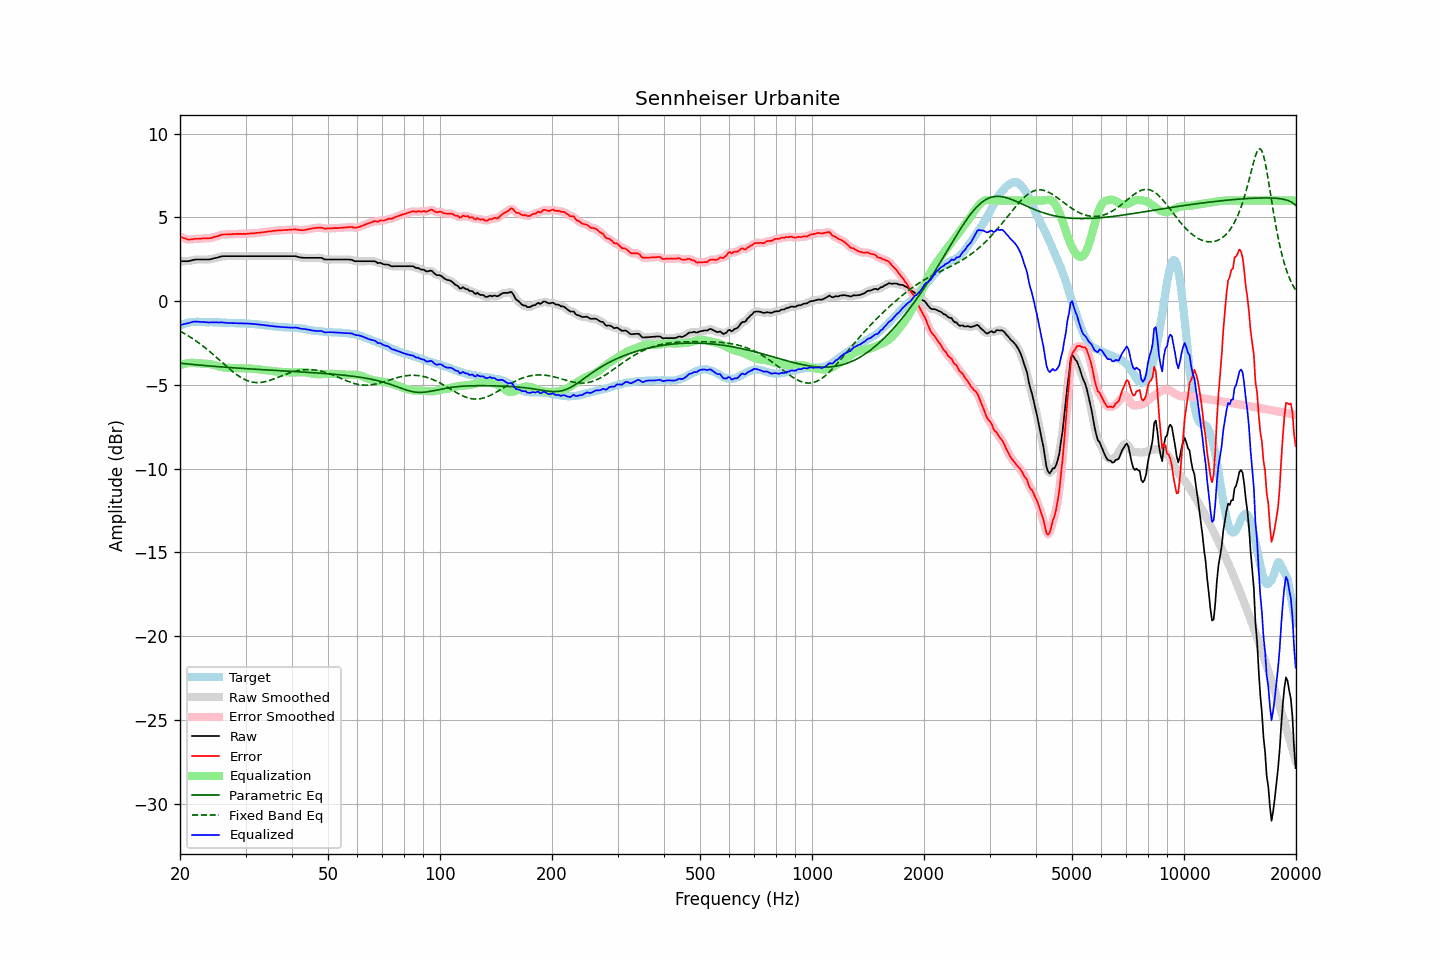

Source data for this figure (header and first rows):
frequency, raw, error, smoothed, error_smoothed, equalization, parametric_eq, fixed_band_eq, equalized_raw, equalized_smoothed, target
20.00, 2.38, 3.84, 2.38, 3.85, -3.83, -3.71, -1.80, -1.45, -1.45, -1.46
20.20, 2.38, 3.80, 2.38, 3.80, -3.79, -3.72, -1.85, -1.42, -1.42, -1.42
20.40, 2.38, 3.76, 2.38, 3.76, -3.76, -3.73, -1.90, -1.39, -1.39, -1.38
20.61, 2.38, 3.74, 2.38, 3.73, -3.74, -3.74, -1.95, -1.36, -1.36, -1.37
20.81, 2.38, 3.70, 2.38, 3.70, -3.72, -3.75, -2.01, -1.34, -1.34, -1.32
21.02, 2.38, 3.66, 2.38, 3.68, -3.70, -3.76, -2.07, -1.32, -1.32, -1.29
21.23, 2.40, 3.67, 2.40, 3.67, -3.69, -3.77, -2.13, -1.29, -1.29, -1.28
21.44, 2.42, 3.67, 2.42, 3.68, -3.68, -3.78, -2.19, -1.27, -1.26, -1.26
21.66, 2.45, 3.69, 2.45, 3.70, -3.69, -3.79, -2.25, -1.24, -1.24, -1.25
21.87, 2.47, 3.72, 2.47, 3.71, -3.69, -3.79, -2.32, -1.23, -1.23, -1.25
22.09, 2.48, 3.72, 2.48, 3.72, -3.70, -3.80, -2.38, -1.22, -1.23, -1.24
22.31, 2.48, 3.72, 2.48, 3.72, -3.71, -3.81, -2.45, -1.23, -1.23, -1.24
22.54, 2.48, 3.72, 2.48, 3.72, -3.72, -3.82, -2.52, -1.24, -1.24, -1.24
22.76, 2.48, 3.73, 2.48, 3.73, -3.73, -3.83, -2.59, -1.25, -1.25, -1.25
22.99, 2.48, 3.74, 2.48, 3.73, -3.73, -3.84, -2.66, -1.25, -1.25, -1.26
23.22, 2.48, 3.74, 2.48, 3.74, -3.73, -3.85, -2.74, -1.26, -1.26, -1.26
23.45, 2.48, 3.75, 2.48, 3.74, -3.74, -3.86, -2.82, -1.26, -1.26, -1.27
23.69, 2.48, 3.75, 2.48, 3.75, -3.75, -3.86, -2.89, -1.27, -1.27, -1.27
23.92, 2.48, 3.75, 2.48, 3.75, -3.76, -3.87, -2.97, -1.28, -1.27, -1.27
24.16, 2.50, 3.76, 2.50, 3.76, -3.77, -3.88, -3.05, -1.27, -1.27, -1.26
24.40, 2.52, 3.78, 2.52, 3.78, -3.79, -3.89, -3.14, -1.27, -1.27, -1.26
24.65, 2.55, 3.82, 2.54, 3.81, -3.81, -3.90, -3.22, -1.27, -1.27, -1.27
24.89, 2.57, 3.84, 2.57, 3.84, -3.84, -3.90, -3.30, -1.27, -1.27, -1.27
25.14, 2.59, 3.86, 2.59, 3.87, -3.87, -3.91, -3.39, -1.28, -1.28, -1.27
25.39, 2.62, 3.89, 2.62, 3.90, -3.90, -3.92, -3.47, -1.28, -1.28, -1.27
25.65, 2.65, 3.93, 2.65, 3.93, -3.92, -3.93, -3.56, -1.27, -1.27, -1.28
25.91, 2.67, 3.96, 2.67, 3.96, -3.94, -3.93, -3.65, -1.27, -1.28, -1.29
26.16, 2.68, 3.97, 2.68, 3.97, -3.96, -3.94, -3.73, -1.28, -1.28, -1.29
26.43, 2.68, 3.97, 2.68, 3.98, -3.97, -3.95, -3.82, -1.29, -1.29, -1.29
26.69, 2.68, 3.97, 2.68, 3.98, -3.98, -3.96, -3.90, -1.30, -1.30, -1.30
26.96, 2.68, 3.98, 2.68, 3.98, -3.99, -3.96, -3.99, -1.31, -1.31, -1.31
27.23, 2.68, 3.99, 2.68, 3.99, -3.99, -3.97, -4.07, -1.31, -1.31, -1.31
27.50, 2.68, 3.99, 2.68, 3.99, -3.99, -3.98, -4.15, -1.32, -1.32, -1.31
27.77, 2.68, 4.00, 2.68, 3.99, -4.00, -3.98, -4.23, -1.32, -1.32, -1.32
28.05, 2.68, 4.00, 2.68, 4.00, -4.00, -3.99, -4.30, -1.32, -1.32, -1.32
28.33, 2.68, 4.01, 2.68, 4.01, -4.00, -4.00, -4.37, -1.32, -1.32, -1.33
28.62, 2.68, 4.01, 2.68, 4.01, -4.00, -4.00, -4.44, -1.33, -1.33, -1.33
28.90, 2.68, 4.01, 2.68, 4.01, -4.01, -4.01, -4.51, -1.33, -1.33, -1.33
29.19, 2.68, 4.01, 2.68, 4.01, -4.01, -4.02, -4.57, -1.33, -1.33, -1.33
29.48, 2.68, 4.00, 2.68, 4.01, -4.01, -4.02, -4.62, -1.33, -1.33, -1.32
29.78, 2.68, 4.01, 2.68, 4.01, -4.01, -4.03, -4.67, -1.33, -1.33, -1.33
30.08, 2.68, 4.00, 2.68, 4.01, -4.02, -4.03, -4.72, -1.34, -1.34, -1.33
30.38, 2.68, 4.02, 2.68, 4.02, -4.02, -4.04, -4.76, -1.34, -1.34, -1.35
30.68, 2.68, 4.03, 2.68, 4.03, -4.02, -4.05, -4.79, -1.35, -1.35, -1.35
30.99, 2.68, 4.04, 2.68, 4.03, -4.03, -4.05, -4.82, -1.35, -1.35, -1.36
31.30, 2.68, 4.04, 2.68, 4.04, -4.04, -4.06, -4.84, -1.36, -1.36, -1.36
31.61, 2.68, 4.04, 2.68, 4.05, -4.05, -4.07, -4.85, -1.37, -1.37, -1.36
31.93, 2.68, 4.06, 2.68, 4.06, -4.06, -4.07, -4.86, -1.38, -1.38, -1.38
32.24, 2.68, 4.07, 2.68, 4.07, -4.07, -4.08, -4.87, -1.39, -1.39, -1.39
32.57, 2.68, 4.07, 2.68, 4.08, -4.08, -4.08, -4.87, -1.40, -1.40, -1.40
32.89, 2.68, 4.09, 2.68, 4.09, -4.09, -4.09, -4.86, -1.41, -1.41, -1.41
33.22, 2.68, 4.11, 2.68, 4.10, -4.10, -4.09, -4.85, -1.42, -1.42, -1.43
33.55, 2.68, 4.11, 2.68, 4.11, -4.11, -4.10, -4.83, -1.43, -1.43, -1.43
33.89, 2.68, 4.13, 2.68, 4.13, -4.12, -4.11, -4.81, -1.45, -1.45, -1.45
34.23, 2.68, 4.13, 2.68, 4.14, -4.14, -4.11, -4.79, -1.46, -1.46, -1.45
34.57, 2.68, 4.15, 2.68, 4.15, -4.15, -4.12, -4.76, -1.47, -1.47, -1.47
34.92, 2.68, 4.17, 2.68, 4.16, -4.16, -4.12, -4.73, -1.48, -1.48, -1.49
35.27, 2.68, 4.17, 2.68, 4.18, -4.17, -4.13, -4.70, -1.50, -1.50, -1.49
35.62, 2.68, 4.19, 2.68, 4.19, -4.19, -4.13, -4.66, -1.51, -1.51, -1.51
35.97, 2.68, 4.20, 2.68, 4.20, -4.20, -4.14, -4.62, -1.52, -1.52, -1.52
... 635 more rows
